Dataset: images_organized (GitHub, Alexr626/Warehouse-shelf-classifier). Classes: empty shelf, filled shelf.

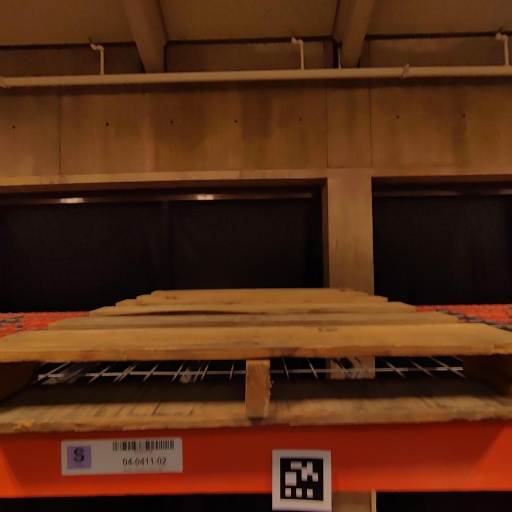
Label: empty shelf

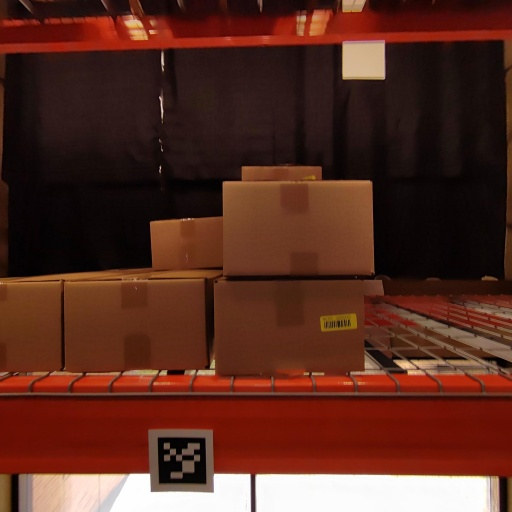
Label: filled shelf

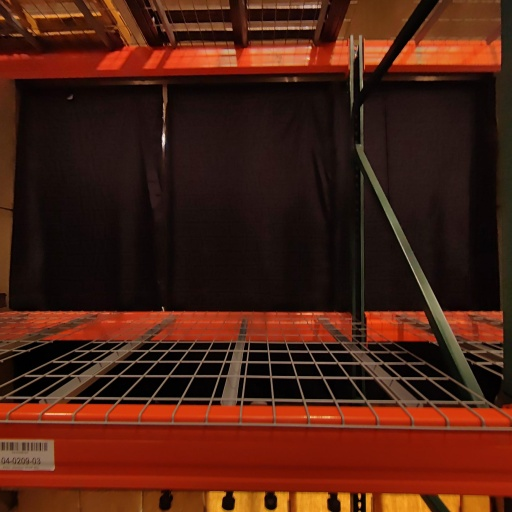
Label: empty shelf

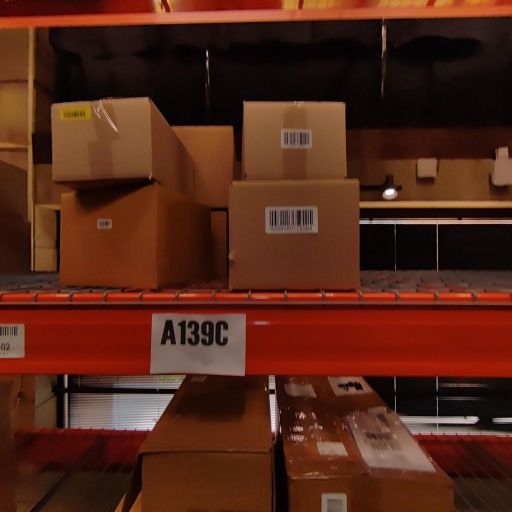
Label: filled shelf

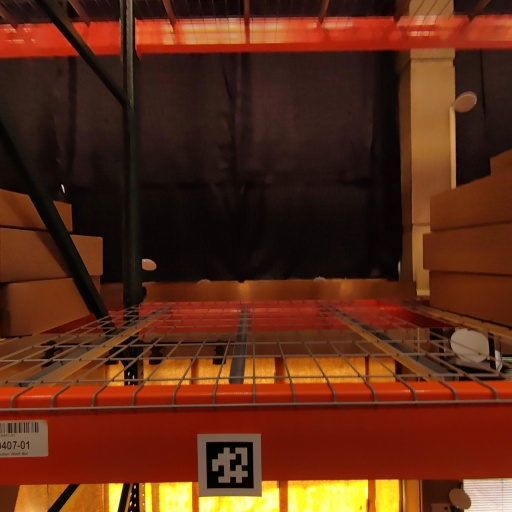
Label: empty shelf

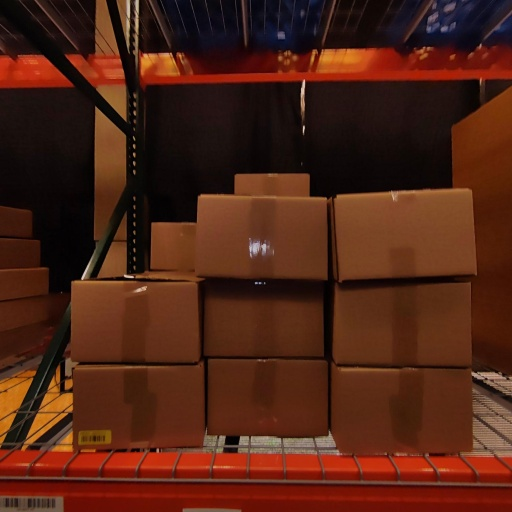
Label: filled shelf
